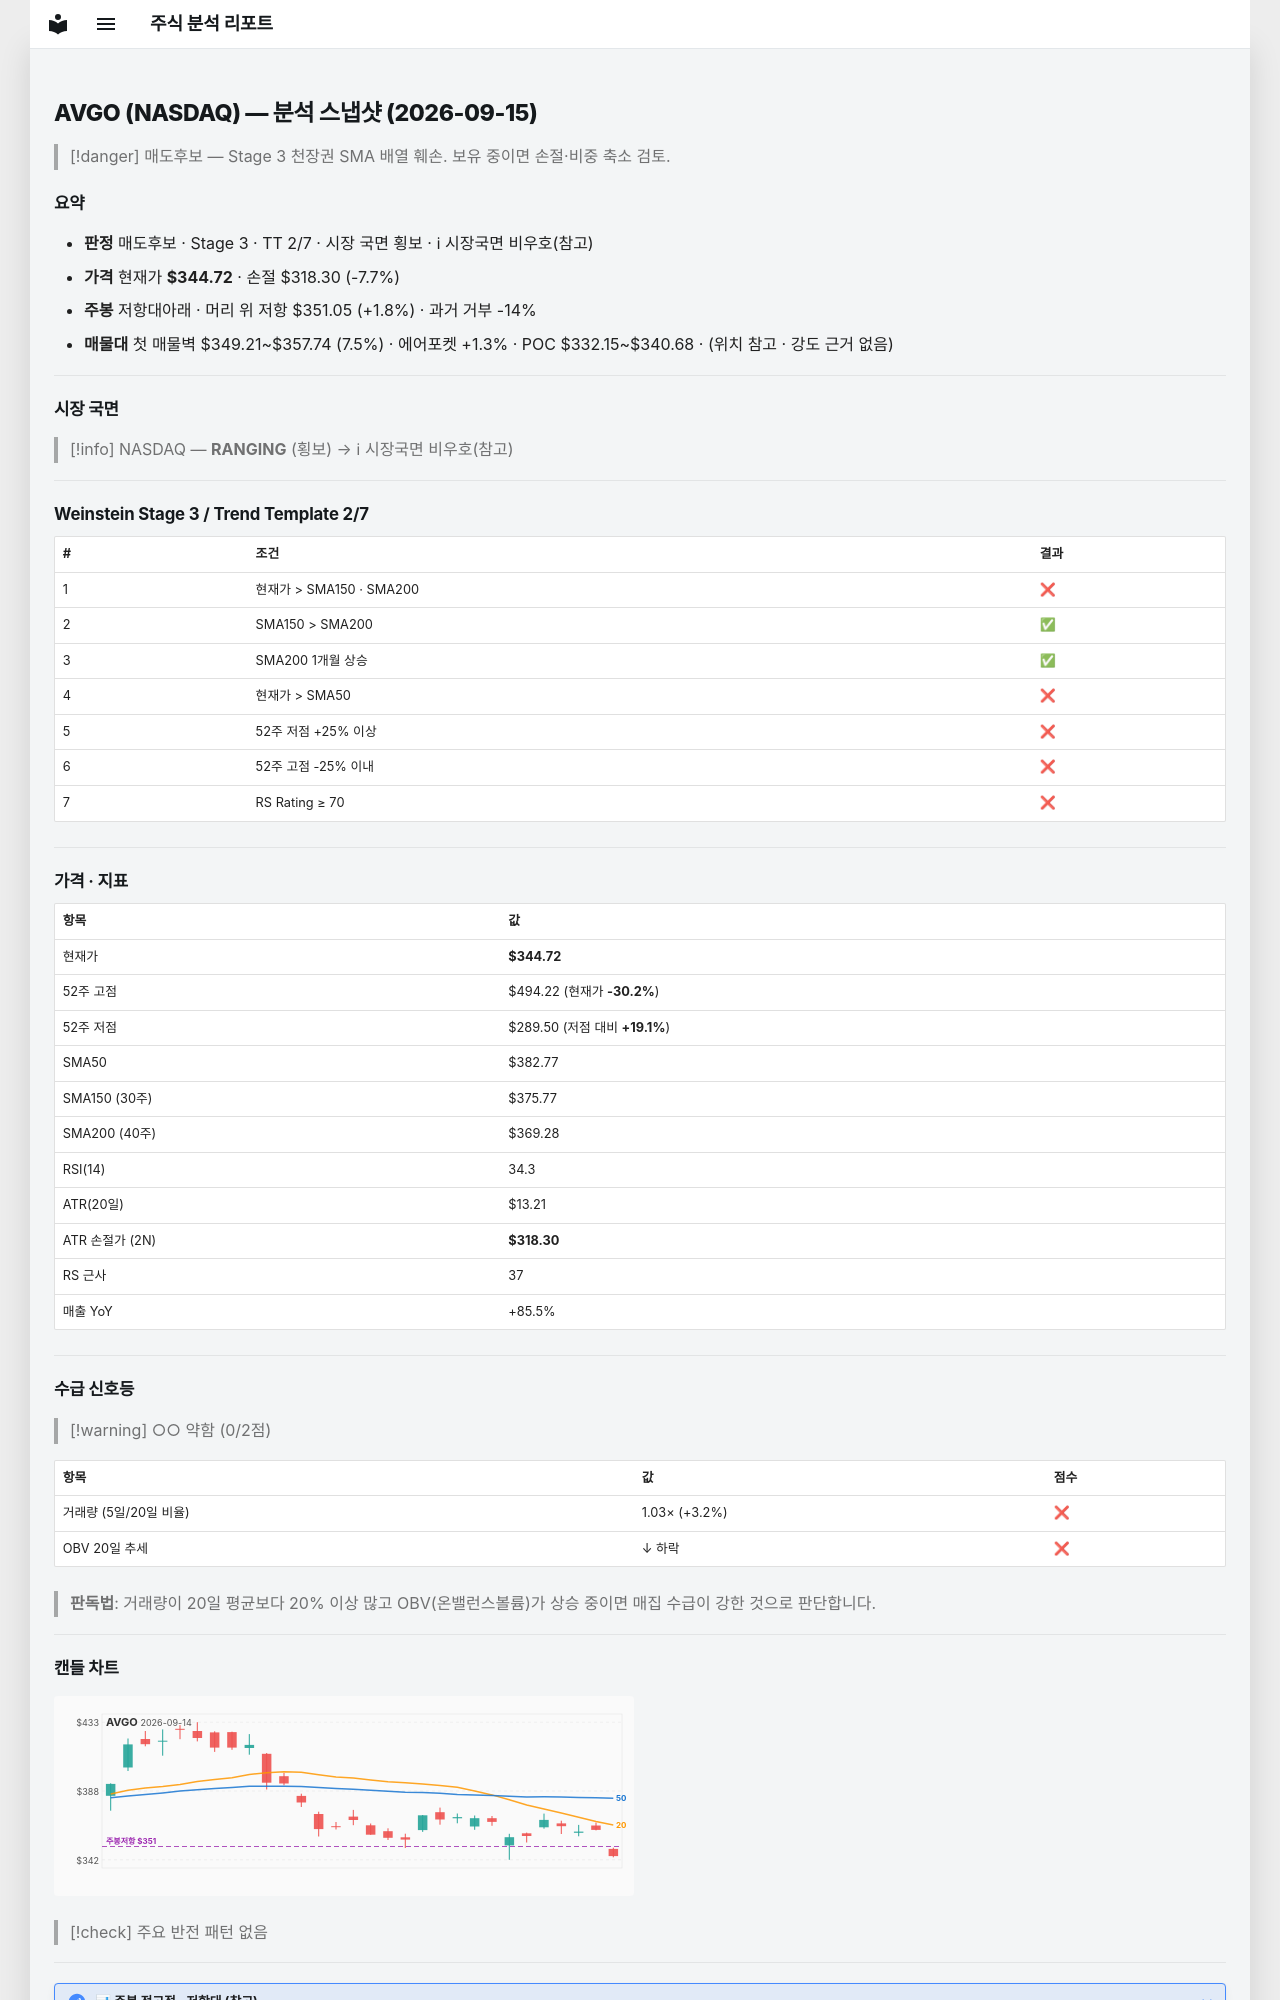

repository: soloandco/stock-reports · page: snapshots/AVGO-2026-09-15/index.html · generator: mkdocs

---
type: analysis-snapshot
title: AVGO 분석 스냅샷
ticker: AVGO
market: NASDAQ
created: 2026-09-15
updated: 2026-09-15
bar-date: 2026-09-14
verdict: 매도후보
real-rr: 0.24
sma50-gap-pct: -9.9
weekly-position: 저항대아래
weekly-overhead-price: 351.05
weekly-overhead-pct: 1.8
stage: 3
trend-template-score: 2
tt-max: 7
price: 344.7200012207031
stop-price: 318.2963371674116
market-regime: RANGING
supply-demand-score: 0/2
supply-demand-label: 약함
status: tracking
tags:
  - stock-agent
  - watchlist
  - AVGO
  - analysis
related:
  - "[[analysis-template]]"
---

# AVGO (NASDAQ) — 분석 스냅샷 (2026-09-15)

> [!danger] 매도후보 — Stage 3 천장권
> SMA 배열 훼손. 보유 중이면 손절·비중 축소 검토.

## 요약

- **판정** 매도후보 · Stage 3 · TT 2/7 · 시장 국면 횡보 · ℹ 시장국면 비우호(참고)
- **가격** 현재가 **$344.72** · 손절 $318.30 (-7.7%)
- **주봉** 저항대아래 · 머리 위 저항 $351.05 (+1.8%) · 과거 거부 -14%
- **매물대** 첫 매물벽 $349.21~$357.74 (7.5%) · 에어포켓 +1.3% · POC $332.15~$340.68 · (위치 참고 · 강도 근거 없음)

---

## 시장 국면

> [!info] NASDAQ — **RANGING** (횡보) → ℹ 시장국면 비우호(참고)

---

## Weinstein Stage 3 / Trend Template 2/7

| # | 조건 | 결과 |
|---|------|------|
| 1 | 현재가 > SMA150 · SMA200 | ❌ |
| 2 | SMA150 > SMA200 | ✅ |
| 3 | SMA200 1개월 상승 | ✅ |
| 4 | 현재가 > SMA50 | ❌ |
| 5 | 52주 저점 +25% 이상 | ❌ |
| 6 | 52주 고점 -25% 이내 | ❌ |
| 7 | RS Rating ≥ 70 | ❌ |

---

## 가격 · 지표

| 항목 | 값 |
|------|---|
| 현재가 | **$344.72** |
| 52주 고점 | $494.22 (현재가 **-30.2%**) |
| 52주 저점 | $289.50 (저점 대비 **+19.1%**) |
| SMA50 | $382.77 |
| SMA150 (30주) | $375.77 |
| SMA200 (40주) | $369.28 |
| RSI(14) | 34.3 |
| ATR(20일) | $13.21 |
| ATR 손절가 (2N) | **$318.30** |
| RS 근사 | 37 |
| 매출 YoY | +85.5% |

---
## 수급 신호등

> [!warning] ○○ 약함 (0/2점)

| 항목 | 값 | 점수 |
|------|------|------|
| 거래량 (5일/20일 비율) | 1.03× (+3.2%) | ❌ |
| OBV 20일 추세 | ↓ 하락 | ❌ |

> **판독법**: 거래량이 20일 평균보다 20% 이상 많고 OBV(온밸런스볼륨)가 상승 중이면 매집 수급이 강한 것으로 판단합니다.

---
